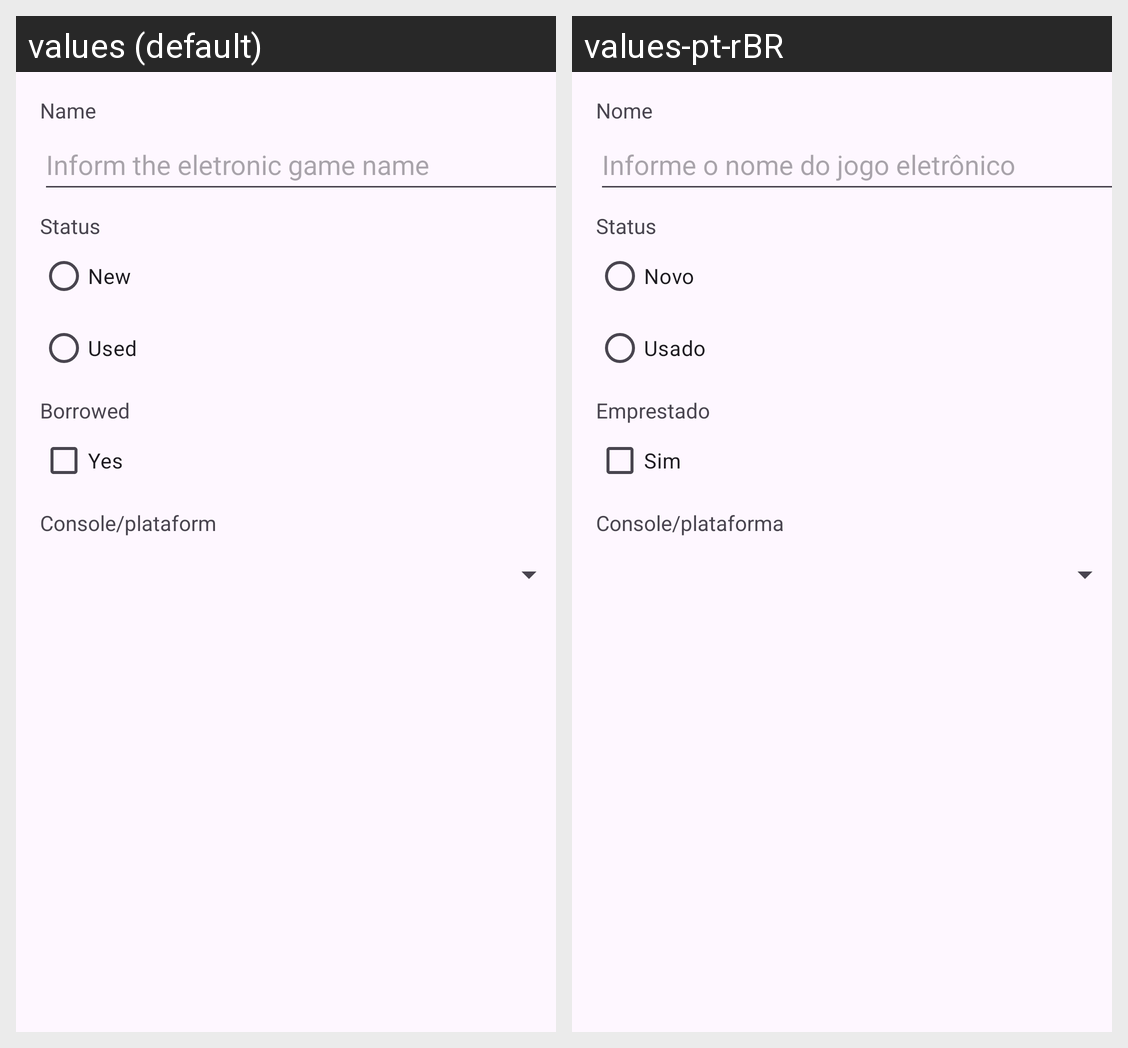

For this localized Android screen grid, give each drawn string resource with its value in every locale shown.
Android screen res/layout/activity_form.xml rendered under 2 locales, left to right: values (default), values-pt-rBR. Device: Nexus 5 (rendered at 1080×1920; each locale shown at half size, 540×960, under a caption strip naming it); theme Theme.ControlePessoalDeJogosEletrônicos.
Strings drawn on this screen, with the default value and each locale's value (text and hints the layout hard-codes, and strings that could not be matched under every locale, appear in the picture but are not listed):

nome
  values: Name
  values-pt-rBR: Nome

status
  values: Status
  values-pt-rBR: Status

novo
  values: New
  values-pt-rBR: Novo

usado
  values: Used
  values-pt-rBR: Usado

emprestado
  values: Borrowed
  values-pt-rBR: Emprestado

sim
  values: Yes
  values-pt-rBR: Sim

console_plataforma
  values: Console/plataform
  values-pt-rBR: Console/plataforma
